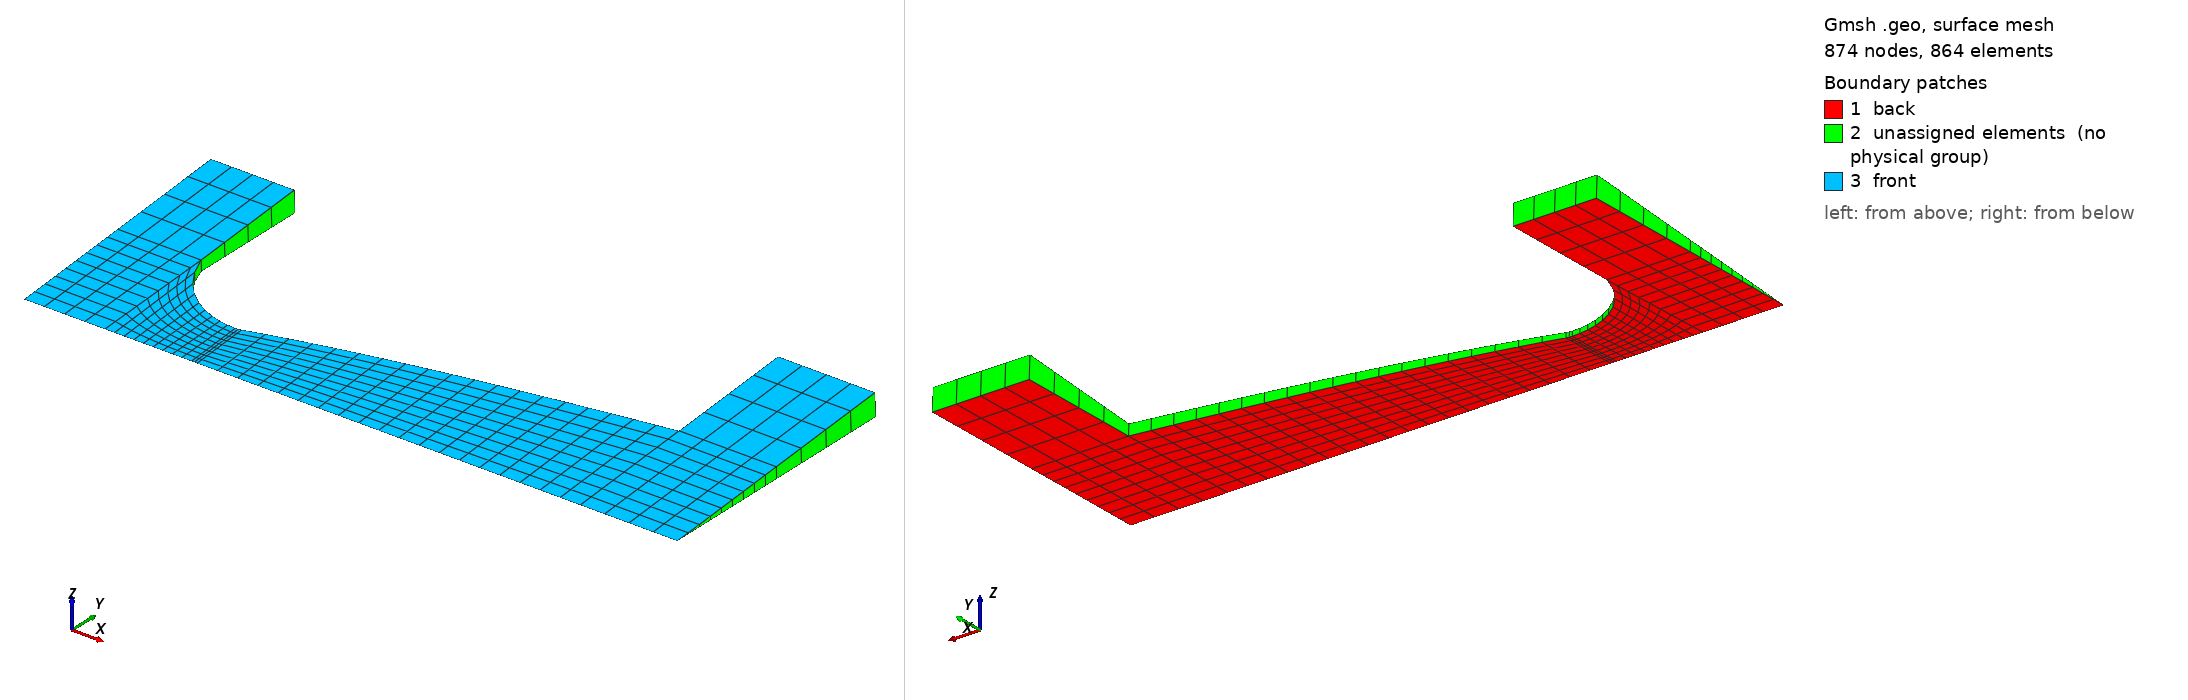

Gmsh geometry script, surface-meshed: 874 nodes, 864 surface elements. Boundary patches (legend numbers): 1 back, 2 unassigned elements (no physical group), 3 front. Left view from above one corner, right view from below the opposite corner. Legend entries are the model's physical surfaces; 'unassigned elements' are surfaces in no physical group. The drawing asked Gmsh for element sizes between 1% and 20% of the model's largest extent; the script's own settings can give other sizes.

=== rao_mesh.geo (drawn) ===
/*
Point numbering convention:
    0xx: nozzle contour (converging and diverging), except parabolic profile
    1xx: temporary points
    2xx: parabolic profile spline
    3xx: stagnation reservoir and dump tank
Line numbering convention:
    0xx: nozzle contours, including parabolic profile splint
    1xx: stagnation resevoir and dump tank
Curve loops, surface convention:
    0xx: all
*/

R_t = 8e-3; // throat radius
theta_n = 15*Pi/180; // angle at point N
theta_i = 75*Pi/180; // angle at inlet section
epsilon = 5; // exit area to throat area ratio
R_e = R_t*Sqrt(epsilon); // exit radius
x_n = 0.382*R_t*Sin(theta_n); // coordinates of point N
y_n = R_t + 0.382*R_t*(1-Cos(theta_n));
x_i = -1.5*R_t*Sin(theta_i); // coordinates of inlet section
y_i = R_t + 1.5*R_t*(1-Cos(theta_i));

a = 1.729e2; // coefficients for parabola
b = 9.298e-1;
c = -1.81e-2;

// converging section (circular arc)
Point(100) = {0, 2.5*R_t, 0}; // arc center
Point(1) = {x_i, y_i, 0};
Point(2) = {0, R_t, 0};
Point(3) = {-1.5*R_t, 0, 0};
Point(4) = {0, 0, 0};
Circle(1) = {1, 100, 2};
Line(2) = {3,4};
Line(3) = {3,1};
Line(4) = {4,2};
Curve Loop(1) = {2,4,-1,-3};

// circular arc after throat
Point(101) = {0, 1.382*R_t, 0}; // arc center
Point(5) = {x_n, y_n, 0};
Point(6) = {x_n, 0, 0};
Circle(5) = {2, 101, 5};
Line(6) = {4,6};
Line(7) = {6,5};
Curve Loop(2) = {6,7,-5,-4};

// parabolic portion
/// define points on the parabolic section
n_parabola = 25; // number of points to be defined on parabola
For i In {1:n_parabola}
    y = y_n + (R_e-y_n)*i/n_parabola;
    Point(200+i-1) = {a*y^2 + b*y + c, y, 0};
EndFor
BSpline(8) = {5,200:200+n_parabola-1};
x_e = a*R_e^2 + b*R_e + c; // x coordinate of exit section
Point(7) = {x_e, 0, 0};
Line(9) = {6,7};
Line(10) = {7,200+n_parabola-1};
Curve Loop(3) = {9,10,-8,-7};

// stagnation reservoir
Point(300) = {2*x_i, 2*y_i, 0};
Point(301) = {2*x_i, y_i, 0};
Point(302) = {2*x_i, 0, 0};
Point(303) = {x_i, 2*y_i, 0};
Line(100) = {300,303};
Line(101) = {301,1};
Line(102) = {302,3};
Line(104) = {302,301};
Line(105) = {301,300};
Line(106) = {1,303};
Curve Loop(4) = {101,106,-100,-105};
Curve Loop(5) = {102,3,-101,-104};

// dumping tank
Point(304) = {1.25*x_e, 0, 0};
Point(305) = {1.25*x_e, R_e, 0};
Point(306) = {1.25*x_e, 2*R_e, 0};
Point(307) = {x_e, 2*R_e, 0};
Line(107) = {7,304};
Line(108) = {200+n_parabola-1,305};
Line(109) = {307,306};
Line(110) = {304,305};
Line(111) = {305,306};
Line(112) = {200+n_parabola-1,307};
Curve Loop(6) = {107,110,-108,-10};
Curve Loop(7) = {108,111,-109,-112};



// plane surfaces, transfinite and recombine; extrude and physical entities
Transfinite Curve{1} = 10 Using Progression 0.9;
Transfinite Curve{2} = 10;
Transfinite Curve{5,6} = 3;
Transfinite Curve{8,9} = 20;
Transfinite Curve{3,4,7,10,104,110} = 10;
Transfinite Curve{100:102} = 5;
Transfinite Curve{105,106} = 5;
Transfinite Curve{107:109} = 5;
Transfinite Curve{111,112} = 5;
For i In {1:7}
    Plane Surface(i) = {i};
    Transfinite Surface{i};
    Recombine Surface{i};
    out~{i}[] = Extrude{
        {1,0,0},
        {0,0,0},
        5*Pi/180
    }{
        Surface{i};
        Layers{1};
        Recombine;
    };
EndFor
Physical Volume("volume", 1) = {};
Physical Surface("back", 1) = {};
Physical Surface("front", 2) = {};
For i In {1:7}
    Physical Volume(1) += {out~{i}[1]};
    Physical Surface(1) += {i};
    Physical Surface(2) += {out~{i}[0]};
EndFor
